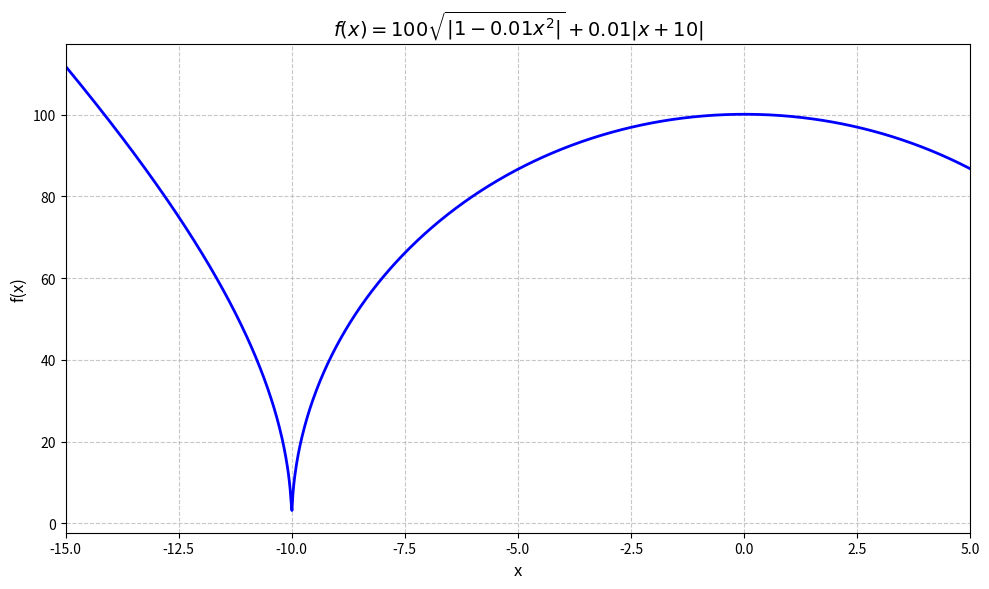

This figure's Python source:
import os
import json
import numpy as np
import matplotlib.pyplot as plt

def f(x):
    return 100 * np.sqrt(np.abs(1 - 0.01 * x**2)) + 0.01 * np.abs(x + 10)

x_min, x_max = -15, 5
x_vals = np.linspace(x_min, x_max, 1000)
y_vals = f(x_vals)

os.makedirs("results", exist_ok=True)

data = [{"x": round(x, 4), "y": round(y, 4)} for x, y in zip(x_vals, y_vals)]
with open("results/result_variant_3.json", "w", encoding="utf-8") as f:
    json.dump(data, f, indent=4)

print(f"Сохранено {len(x_vals)} точек")

plt.figure(figsize=(10, 6))
plt.plot(x_vals, y_vals, linewidth=2, color='blue')
plt.title(r'$f(x)=100\sqrt{|1-0.01x^2|}+0.01|x+10|$', fontsize=14)
plt.xlabel('x', fontsize=12)
plt.ylabel('f(x)', fontsize=12)
plt.grid(True, linestyle='--', alpha=0.7)
plt.xlim(x_min, x_max)
plt.tight_layout()
plt.savefig('plot.png', dpi=300)
plt.show()

print("Первые 20 строк:")
with open("results/result_variant_3.json", "r") as f:
    for i, line in enumerate(f):
        if i >= 20:
            break
        print(line.strip())
